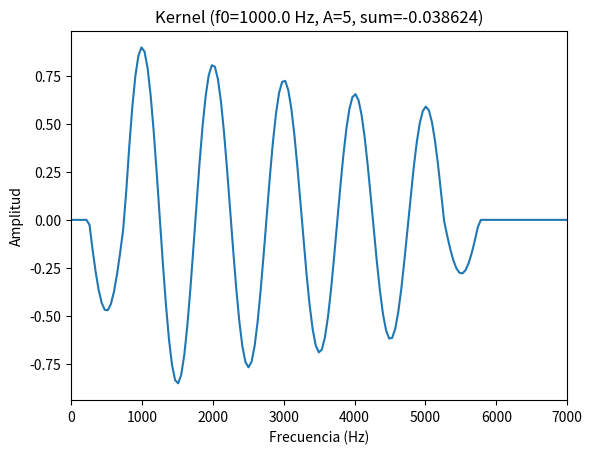

Recreate this plot in Python.
# -*- coding: utf-8 -*-
# 2018 Juan M. Fonseca-Solís (juan.fonsecasolis@ucr.ac.cr)
#
import numpy as np
import matplotlib.pylab as plt


def proposedKernel(f0, nHarmonics, fs, N):
    return getKernel(f0, fs, N, nHarmonics)


def getKernel(f0, fs, N, nHarmonics):
    k = np.zeros([N, 1])
    for n in range(0, N):
        f = (n * fs) / (2 * N)
        fNorm = f / f0
        if 0.75 < fNorm and fNorm < nHarmonics + 0.25:
            k[n] = np.cos(2 * np.pi * 1 / f0 * f)
        elif (0.25 < fNorm and fNorm < 0.75) or (nHarmonics + 0.25 < fNorm and fNorm < nHarmonics + 0.75):
            k[n] = 0.5 * np.cos(2 * np.pi * 1 / f0 * f)

        # 0.9 para alcanzar un error de -0.013202 con 5 armónicas y
        # conservar el peso 0.5 en la primer subarmónica
        k[n] *= 0.9 ** fNorm

    return k


# testing
if __name__ == "__main__":
    N = 512
    fs = 44100.0
    f0 = 1000.0
    A = 5  # numero de armonicas
    f = np.linspace(0, fs / 2, N)
    k = getKernel(f0, fs, N, A)
    plt.plot(f, k)
    plt.xlabel('Frecuencia (Hz)')
    plt.ylabel('Amplitud')
    plt.xlim([0, 7000])
    plt.title('Kernel (f0=%.1f Hz, A=%i, sum=%f)' % (f0, A, np.sum(k)))
    plt.show()

    # guardar en archivo para graficar en formato vectorial
    hilera = "f, p"
    for n in range(0, N):
        hilera = "%s\n%f, %f" % (hilera, f[n], k[n])
    text_file = open("plot.txt", "w")
    text_file.write(hilera)
    text_file.close()
